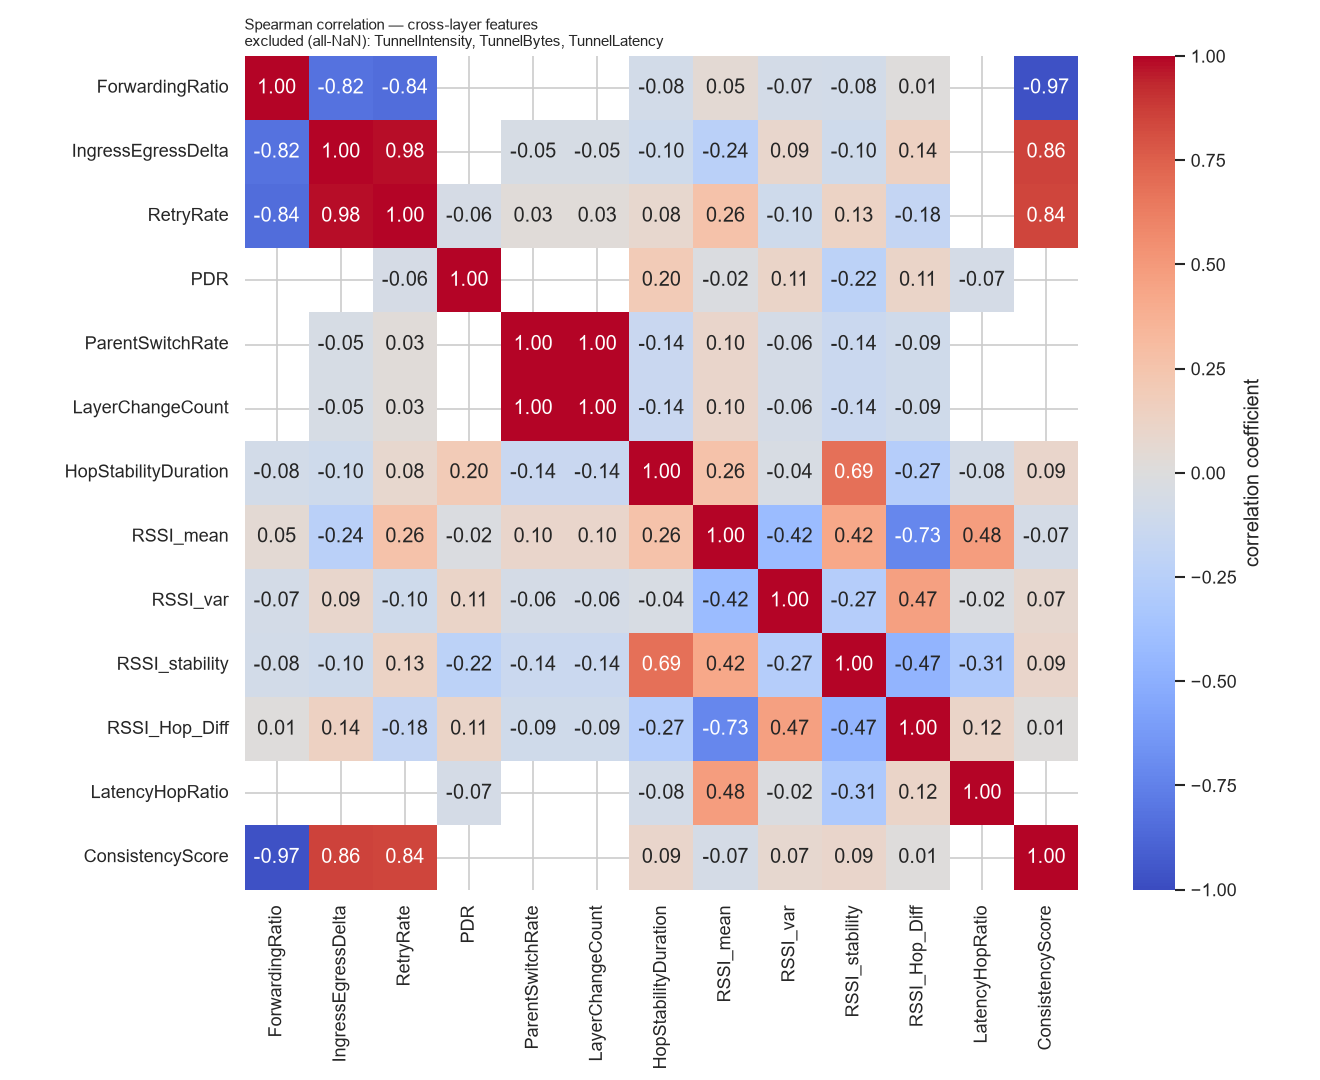

The file beside this chart, header and first rows:
, ForwardingRatio, IngressEgressDelta, RetryRate, PDR, ParentSwitchRate, LayerChangeCount, HopStabilityDuration, RSSI_mean, RSSI_var, RSSI_stability, RSSI_Hop_Diff, LatencyHopRatio, ConsistencyScore
ForwardingRatio, 1.0, -0.8208, -0.8442, , , , -0.08442, 0.0531, -0.07477, -0.08442, 0.01017, , -0.9711
IngressEgressDelta, -0.8208, 1.0, 0.9778, , -0.05011, -0.05011, -0.1044, -0.2384, 0.09324, -0.1044, 0.1415, , 0.8555
RetryRate, -0.8442, 0.9778, 1.0, -0.06017, 0.02886, 0.02891, 0.0782, 0.2639, -0.1024, 0.1295, -0.1776, , 0.8441
PDR, , , -0.06017, 1.0, , , 0.1959, -0.01575, 0.1143, -0.2248, 0.1096, -0.06567, 
ParentSwitchRate, , -0.05011, 0.02886, , 1.0, 1, -0.1409, 0.09771, -0.06309, -0.136, -0.09493, , 
LayerChangeCount, , -0.05011, 0.02891, , 1, 1.0, -0.1409, 0.09771, -0.06309, -0.136, -0.09493, , 
HopStabilityDuration, -0.08442, -0.1044, 0.0782, 0.1959, -0.1409, -0.1409, 1.0, 0.2595, -0.04194, 0.6862, -0.2706, -0.07622, 0.0947
RSSI_mean, 0.0531, -0.2384, 0.2639, -0.01575, 0.09771, 0.09771, 0.2595, 1.0, -0.4193, 0.4228, -0.7254, 0.4792, -0.06944
RSSI_var, -0.07477, 0.09324, -0.1024, 0.1143, -0.06309, -0.06309, -0.04194, -0.4193, 1.0, -0.2726, 0.4659, -0.0164, 0.07337
RSSI_stability, -0.08442, -0.1044, 0.1295, -0.2248, -0.136, -0.136, 0.6862, 0.4228, -0.2726, 1.0, -0.472, -0.3112, 0.0947
RSSI_Hop_Diff, 0.01017, 0.1415, -0.1776, 0.1096, -0.09493, -0.09493, -0.2706, -0.7254, 0.4659, -0.472, 1.0, 0.115, 0.01444
LatencyHopRatio, , , , -0.06567, , , -0.07622, 0.4792, -0.0164, -0.3112, 0.115, 1.0, 
ConsistencyScore, -0.9711, 0.8555, 0.8441, , , , 0.0947, -0.06944, 0.07337, 0.0947, 0.01444, , 1.0
